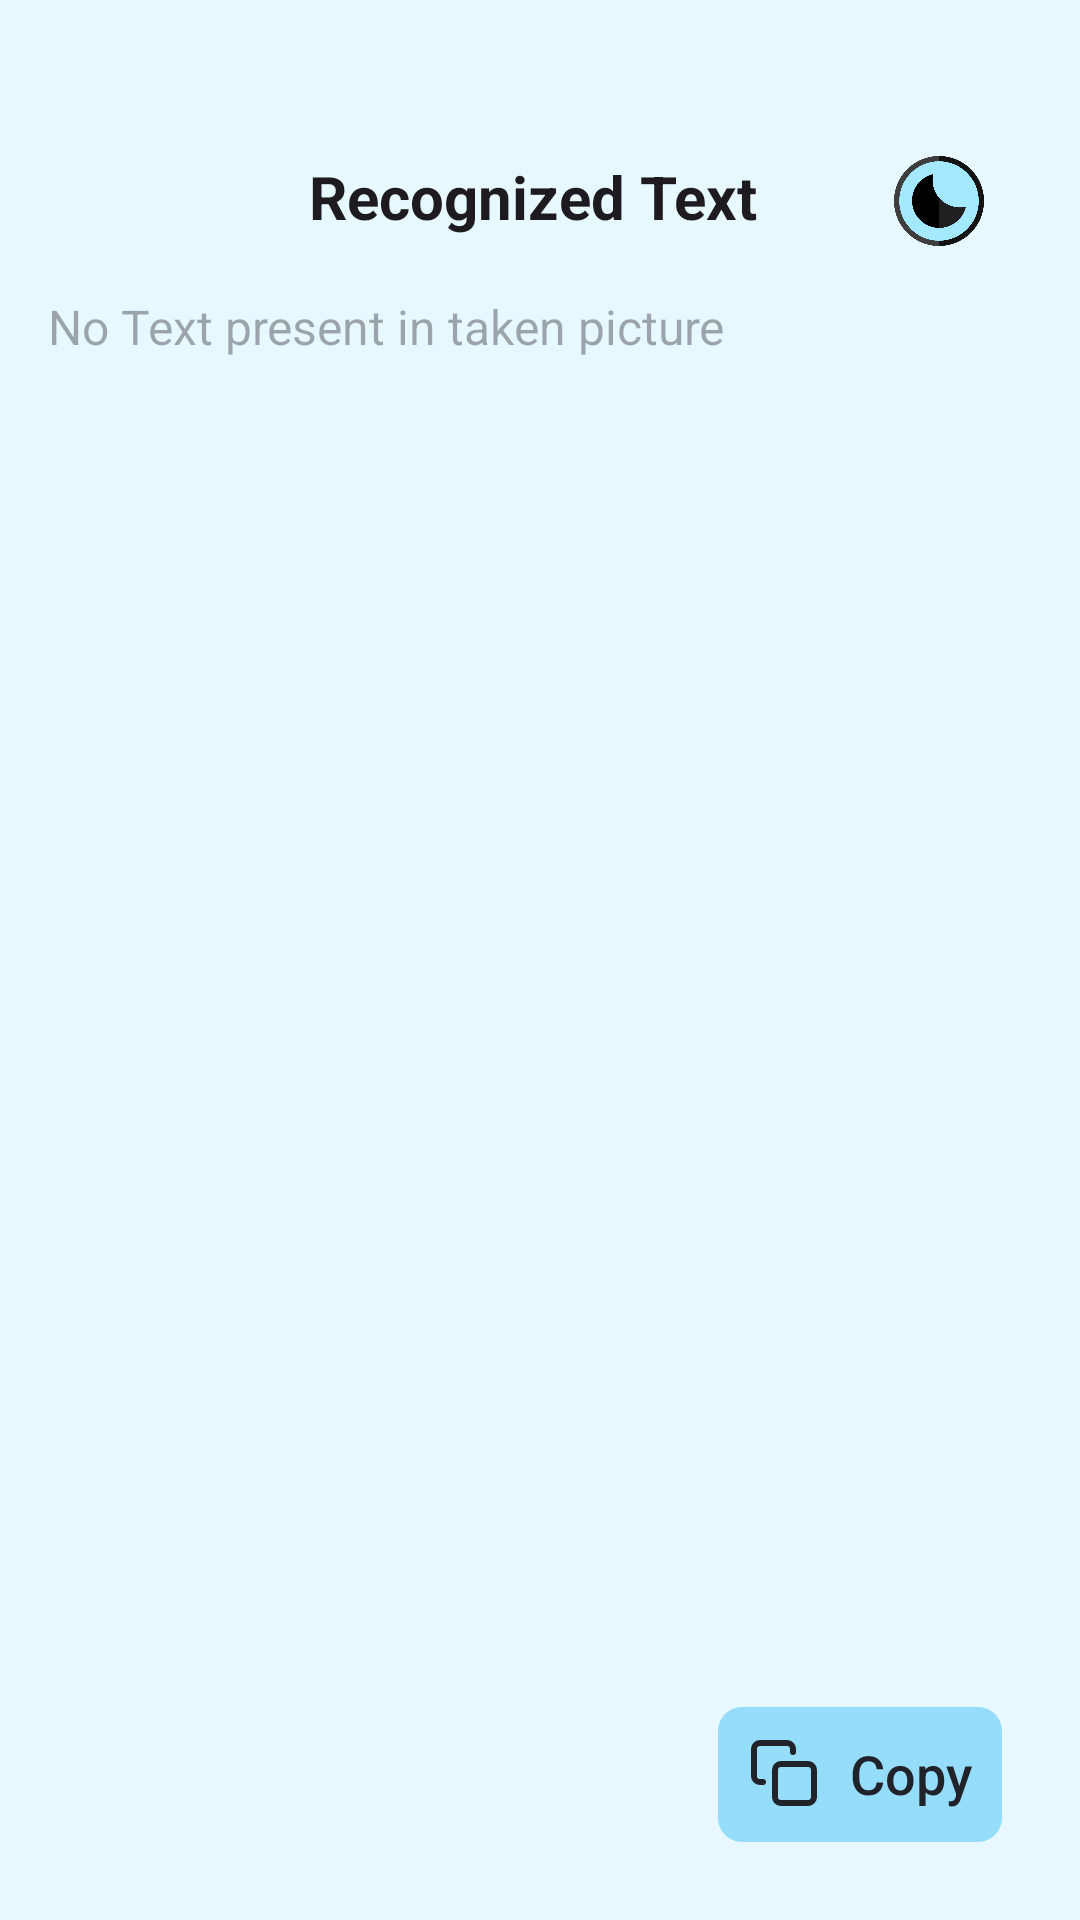

Write the Android layout XML for this screen, with the resource values it uses.
<!-- AndroidManifest.xml: application theme Theme.Detectify -->
<!-- res/layout/activity_recognized_text.xml -->
<?xml version="1.0" encoding="utf-8"?>
<LinearLayout xmlns:android="http://schemas.android.com/apk/res/android"
    xmlns:tools="http://schemas.android.com/tools"
    android:layout_width="match_parent"
    android:layout_height="match_parent"
    android:orientation="vertical"
    android:background="@color/colorBackground"
    android:padding="16dp"
    tools:context=".textrecognition.RecognizedTextActivity">

    <View
        android:layout_width="match_parent"
        android:layout_height="20dp" />

    <LinearLayout
        android:layout_width="match_parent"
        android:layout_height="wrap_content"
        android:orientation="horizontal"
        android:padding="16dp"
        tools:ignore="UseCompoundDrawables">

        <TextView
            android:id="@+id/title"
            android:layout_width="0dp"
            android:layout_height="wrap_content"
            android:layout_weight="1"
            android:layout_marginStart="25dp"
            android:text="@string/recognized_text"
            android:textColor="?android:textColorPrimary"
            android:textSize="20sp"
            android:gravity="center"
            android:textStyle="bold" />

        <ImageView
            android:id="@+id/themeSwitcher"
            android:layout_width="30dp"
            android:layout_height="30dp"
            android:src="@drawable/ic_theme_switch"
            android:contentDescription="@string/theme_switcher" />
    </LinearLayout>

    <ScrollView
        android:layout_width="match_parent"
        android:layout_height="0dp"
        android:layout_weight="1">
        <TextView
            android:id="@+id/recognizedTextView"
            android:layout_width="match_parent"
            android:layout_height="wrap_content"
            android:hint="@string/no_text_present_in_taken_picture"
            android:textIsSelectable="true"
            android:textColorHighlight="@color/colorAccent"
            android:textColor="?android:textColorPrimary"
            android:textSize="16sp" />
    </ScrollView>

    <LinearLayout
        android:id="@+id/copyText"
        android:layout_width="wrap_content"
        android:layout_height="45dp"
        android:layout_margin="10dp"
        android:background="@drawable/button_background"
        android:layout_gravity="end"
        android:importantForAccessibility="no"
        android:orientation="horizontal"
        android:padding="10dp">

        <ImageView
            android:layout_width="24dp"
            android:layout_height="24dp"
            android:layout_marginEnd="10dp"
            android:contentDescription="@string/copyimg"
            android:src="@drawable/clip_copy"
            tools:ignore="ImageContrastCheck" />

        <TextView
            android:layout_width="wrap_content"
            android:layout_height="wrap_content"
            android:text="@string/copy"
            android:fontFamily="sans-serif-medium"
            android:textColor="@color/colorTextPrimary"
            android:textSize="18sp" />
    </LinearLayout>
</LinearLayout>
<!-- resources referenced by this layout -->
<resources>
  <color name="colorAccent">#5B03A9F4</color>
  <color name="colorBackground">#E7F9FF</color>
  <color name="colorTextPrimary">#21232B</color>
  <!-- drawable button_background (drawable) -->
  <?xml version="1.0" encoding="utf-8"?>
  <shape xmlns:android="http://schemas.android.com/apk/res/android">
      <solid android:color="@color/colorButtonBackground" />
      <corners android:radius="8dp"/> 
  </shape>
  <!-- drawable clip_copy (drawable) -->
  <vector xmlns:android="http://schemas.android.com/apk/res/android"
      android:width="24dp"
      android:height="24dp"
      android:viewportWidth="24"
      android:viewportHeight="24">
    <path
        android:pathData="M11,9L20,9A2,2 0,0 1,22 11L22,20A2,2 0,0 1,20 22L11,22A2,2 0,0 1,9 20L9,11A2,2 0,0 1,11 9z"
        android:strokeLineJoin="round"
        android:strokeWidth="2"
        android:fillColor="#00000000"
        android:strokeColor="@color/colorTextPrimary"
        android:strokeLineCap="round"/>
    <path
        android:pathData="M5,15H4a2,2 0,0 1,-2 -2V4a2,2 0,0 1,2 -2h9a2,2 0,0 1,2 2v1"
        android:strokeLineJoin="round"
        android:strokeWidth="2"
        android:fillColor="#00000000"
        android:strokeColor="@color/colorTextPrimary"
        android:strokeLineCap="round"/>
  </vector>
  <!-- drawable ic_theme_switch: png bitmap (drawable, 35710 bytes) -->
  <string name="copy">Copy</string>
  <string name="copyimg">copyImg</string>
  <string name="no_text_present_in_taken_picture">No Text present in taken picture</string>
  <string name="recognized_text">Recognized Text</string>
  <string name="theme_switcher">Switch Theme</string>
  <style name="Theme.Detectify" parent="Base.Theme.Detectify" />
  <color name="colorButtonBackground">#5B03A9F4</color>
  <style name="Base.Theme.Detectify" parent="Theme.Material3.DayNight.NoActionBar">
      </style>
</resources>
